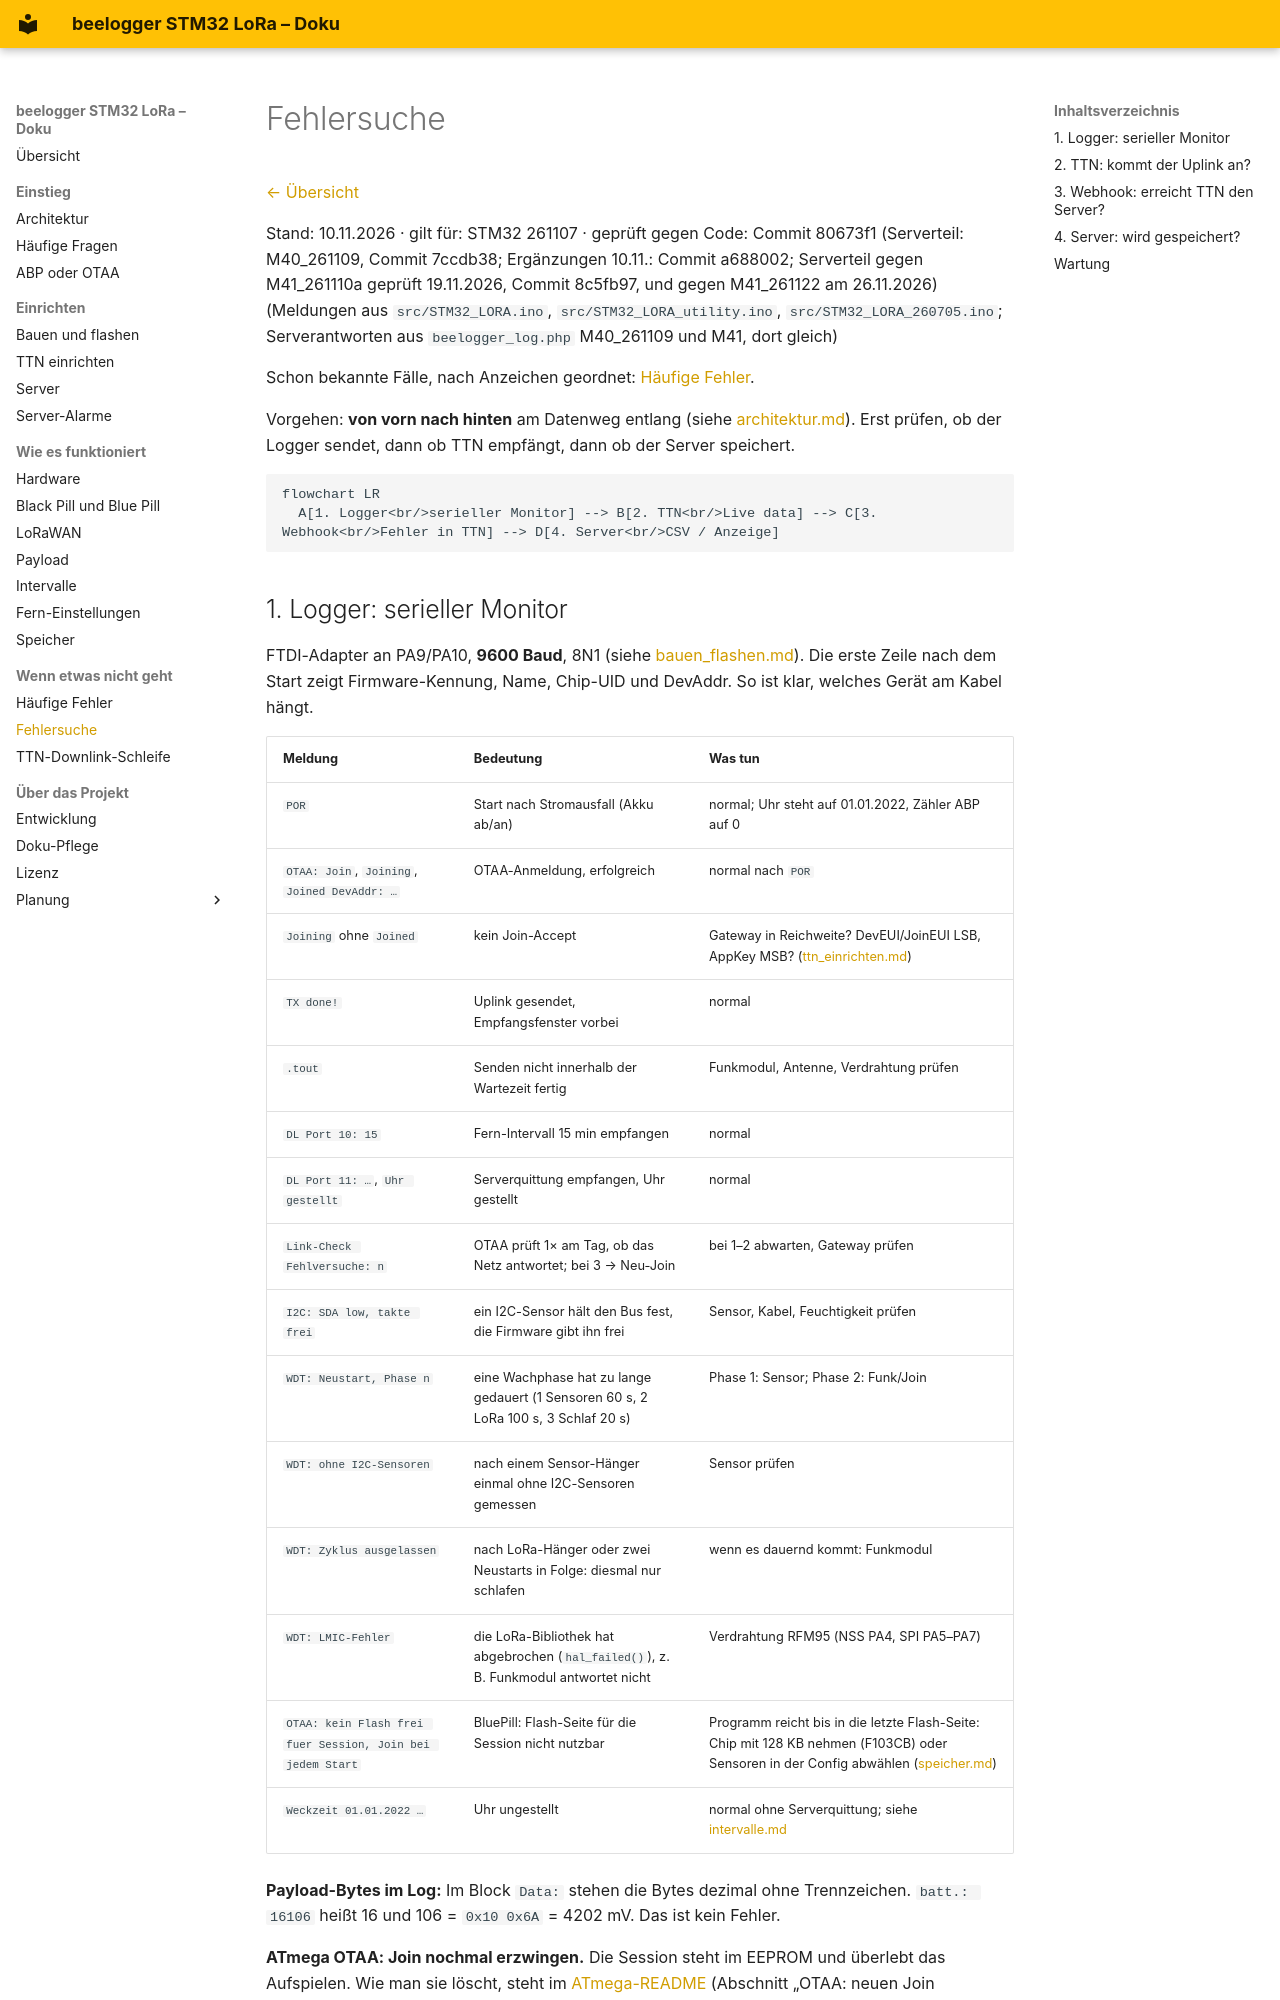

repository: desiue/beelogger-stm32 · page: fehlersuche/index.html · generator: mkdocs

# Fehlersuche

[← Übersicht](README.md)

Stand: 10.11.2026 · gilt für: STM32 261107 · geprüft gegen Code: Commit 80673f1 (Serverteil: M40_261109, Commit 7ccdb38; Ergänzungen 10.11.: Commit a688002; Serverteil gegen M41_261110a geprüft 19.11.2026, Commit 8c5fb97, und gegen M41_261122 am 26.11.2026)
(Meldungen aus `src/STM32_LORA.ino`, `src/STM32_LORA_utility.ino`, `src/STM32_LORA_260705.ino`;
Serverantworten aus `beelogger_log.php` M40_261109 und M41, dort gleich)

Schon bekannte Fälle, nach Anzeichen geordnet: [Häufige Fehler](haeufige_fehler.md).

Vorgehen: **von vorn nach hinten** am Datenweg entlang (siehe [architektur.md](architektur.md)).
Erst prüfen, ob der Logger sendet, dann ob TTN empfängt, dann ob der Server speichert.

```mermaid
flowchart LR
  A[1. Logger<br/>serieller Monitor] --> B[2. TTN<br/>Live data] --> C[3. Webhook<br/>Fehler in TTN] --> D[4. Server<br/>CSV / Anzeige]
```

## 1. Logger: serieller Monitor

FTDI-Adapter an PA9/PA10, **9600 Baud**, 8N1 (siehe [bauen_flashen.md](bauen_flashen.md)). Die erste Zeile
nach dem Start zeigt Firmware-Kennung, Name, Chip-UID und DevAddr. So ist klar, welches Gerät am Kabel hängt.

| Meldung | Bedeutung | Was tun |
|---|---|---|
| `POR` | Start nach Stromausfall (Akku ab/an) | normal; Uhr steht auf 01.01.2022, Zähler ABP auf 0 |
| `OTAA: Join`, `Joining`, `Joined DevAddr: …` | OTAA-Anmeldung, erfolgreich | normal nach `POR` |
| `Joining` ohne `Joined` | kein Join-Accept | Gateway in Reichweite? DevEUI/JoinEUI LSB, AppKey MSB? ([ttn_einrichten.md](ttn_einrichten.md)) |
| `TX done!` | Uplink gesendet, Empfangsfenster vorbei | normal |
| `.tout` | Senden nicht innerhalb der Wartezeit fertig | Funkmodul, Antenne, Verdrahtung prüfen |
| `DL Port 10: 15` | Fern-Intervall 15 min empfangen | normal |
| `DL Port 11: …`, `Uhr gestellt` | Serverquittung empfangen, Uhr gestellt | normal |
| `Link-Check Fehlversuche: n` | OTAA prüft 1× am Tag, ob das Netz antwortet; bei 3 → Neu-Join | bei 1–2 abwarten, Gateway prüfen |
| `I2C: SDA low, takte frei` | ein I2C-Sensor hält den Bus fest, die Firmware gibt ihn frei | Sensor, Kabel, Feuchtigkeit prüfen |
| `WDT: Neustart, Phase n` | eine Wachphase hat zu lange gedauert (1 Sensoren 60 s, 2 LoRa 100 s, 3 Schlaf 20 s) | Phase 1: Sensor; Phase 2: Funk/Join |
| `WDT: ohne I2C-Sensoren` | nach einem Sensor-Hänger einmal ohne I2C-Sensoren gemessen | Sensor prüfen |
| `WDT: Zyklus ausgelassen` | nach LoRa-Hänger oder zwei Neustarts in Folge: diesmal nur schlafen | wenn es dauernd kommt: Funkmodul |
| `WDT: LMIC-Fehler` | die LoRa-Bibliothek hat abgebrochen (`hal_failed()`), z. B. Funkmodul antwortet nicht | Verdrahtung RFM95 (NSS PA4, SPI PA5–PA7) |
| `OTAA: kein Flash frei fuer Session, Join bei jedem Start` | BluePill: Flash-Seite für die Session nicht nutzbar | Programm reicht bis in die letzte Flash-Seite: Chip mit 128 KB nehmen (F103CB) oder Sensoren in der Config abwählen ([speicher.md](speicher.md)) |
| `Weckzeit 01.01.2022 …` | Uhr ungestellt | normal ohne Serverquittung; siehe [intervalle.md](intervalle.md) |

**Payload-Bytes im Log:** Im Block `Data:` stehen die Bytes dezimal ohne Trennzeichen.
`batt.: 16106` heißt 16 und 106 = `0x10 0x6A` = 4202 mV. Das ist kein Fehler.

**ATmega OTAA: Join nochmal erzwingen.** Die Session steht im EEPROM und überlebt das Aufspielen. Wie man sie löscht, steht im [ATmega-README](../atmega_lora/README.md) (Abschnitt „OTAA: neuen Join erzwingen“).
